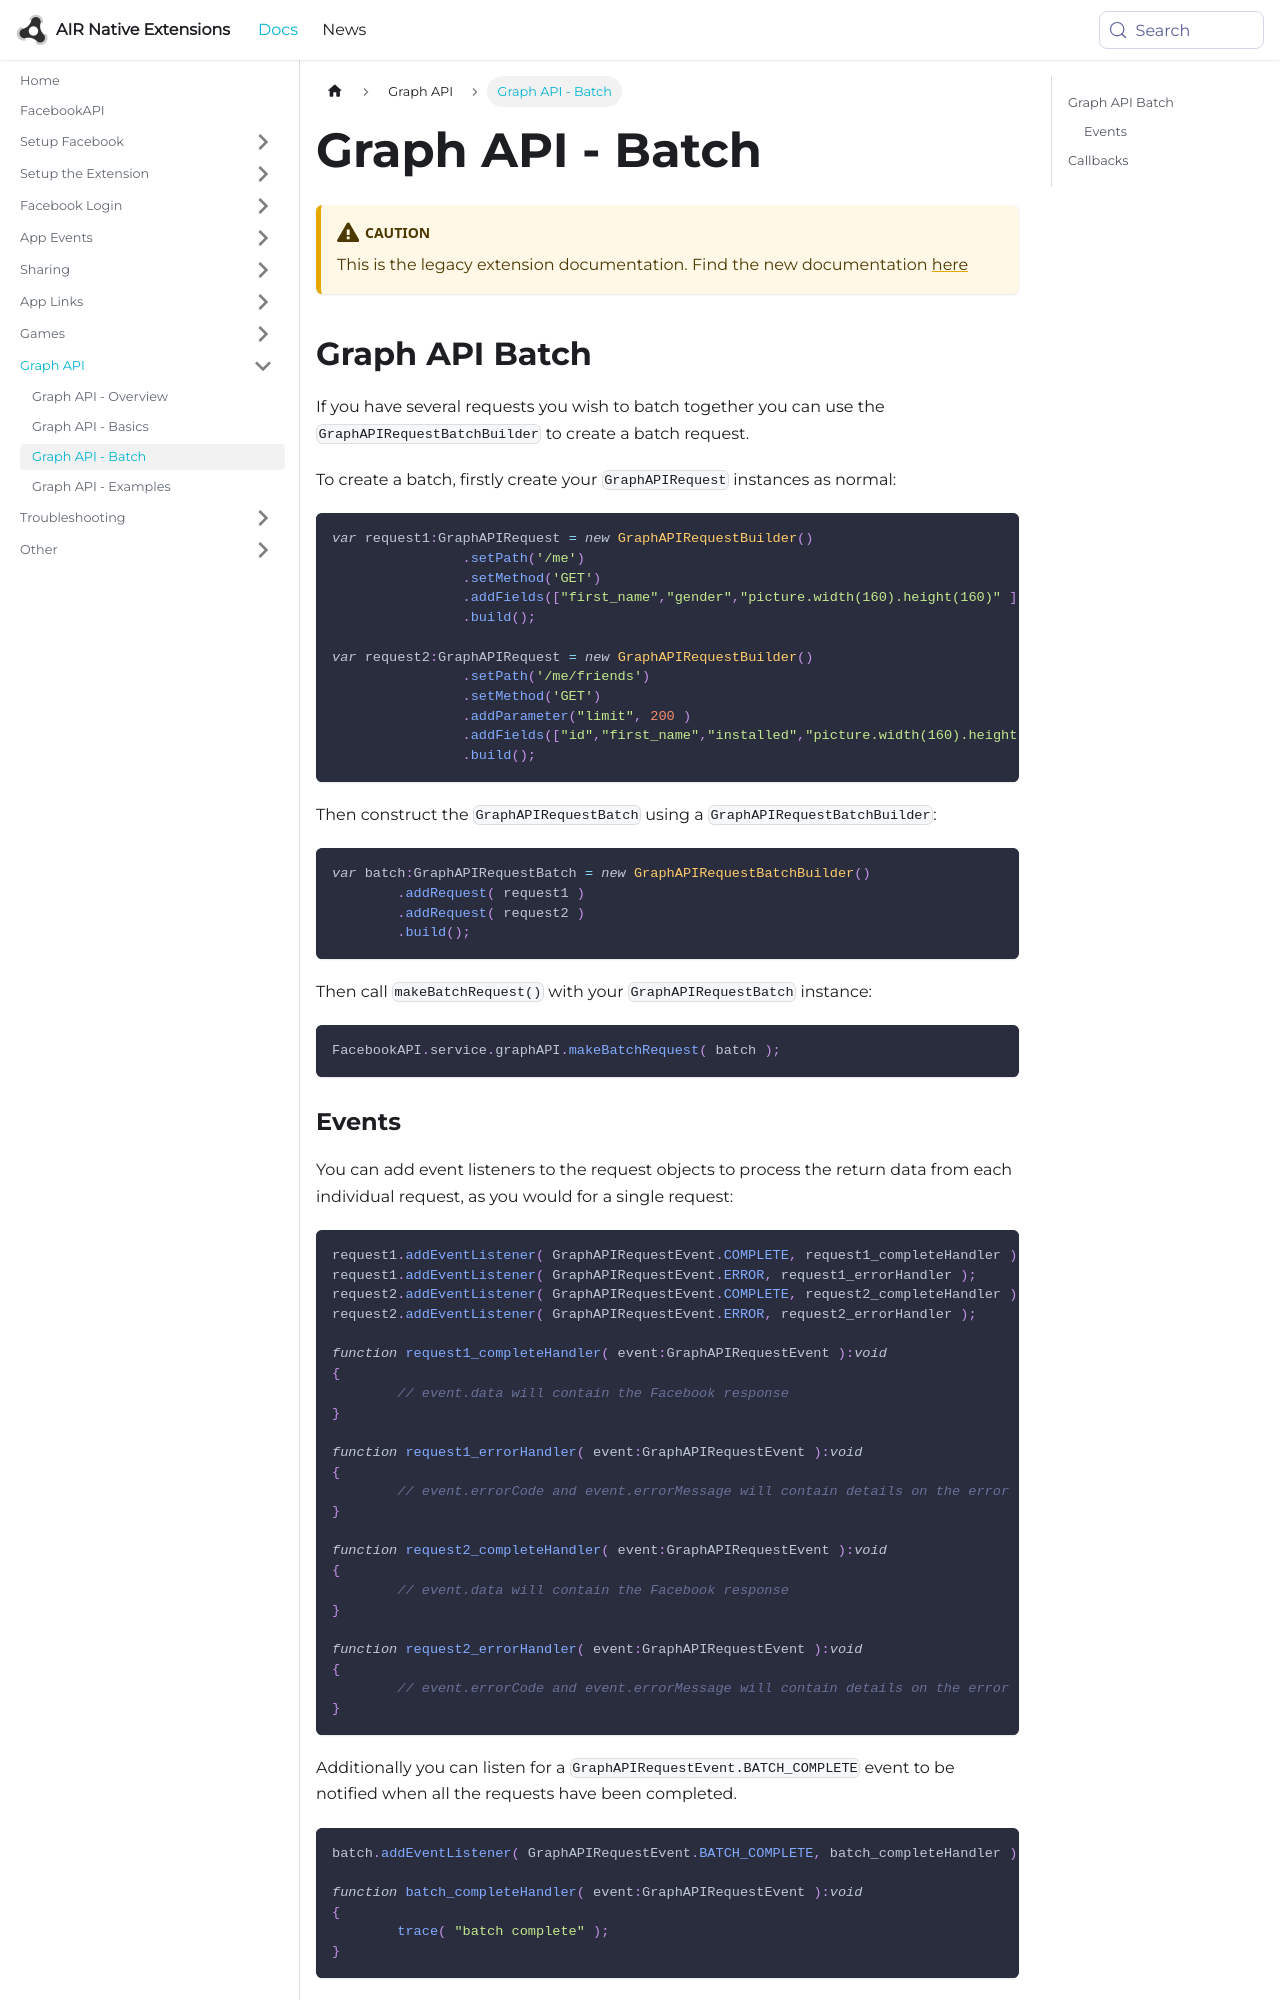

repository: airnativeextensions/nativeextensions-documentation · page: docs/facebookapi-legacy/graph-api---batch/index.html · generator: docusaurus

---
title: Graph API - Batch
sidebar_label: Graph API - Batch
---

:::caution
This is the legacy extension documentation. Find the new documentation [here](../facebookapi/)
:::

## Graph API Batch

If you have several requests you wish to batch together you can use the `GraphAPIRequestBatchBuilder` to create a batch request.

To create a batch, firstly create your `GraphAPIRequest` instances as normal:

```actionscript
var request1:GraphAPIRequest = new GraphAPIRequestBuilder()
		.setPath('/me')
		.setMethod('GET')
		.addFields(["first_name","gender","picture.width(160).height(160)" ])
		.build();

var request2:GraphAPIRequest = new GraphAPIRequestBuilder()
		.setPath('/me/friends')
		.setMethod('GET')
		.addParameter("limit", 200 )
		.addFields(["id","first_name","installed","picture.width(160).height(160)" ])
		.build();
```

Then construct the `GraphAPIRequestBatch` using a `GraphAPIRequestBatchBuilder`:


```actionscript
var batch:GraphAPIRequestBatch = new GraphAPIRequestBatchBuilder()
	.addRequest( request1 )
	.addRequest( request2 )
	.build();
```

Then call `makeBatchRequest()` with your `GraphAPIRequestBatch` instance:

```actionscript
FacebookAPI.service.graphAPI.makeBatchRequest( batch );
```
